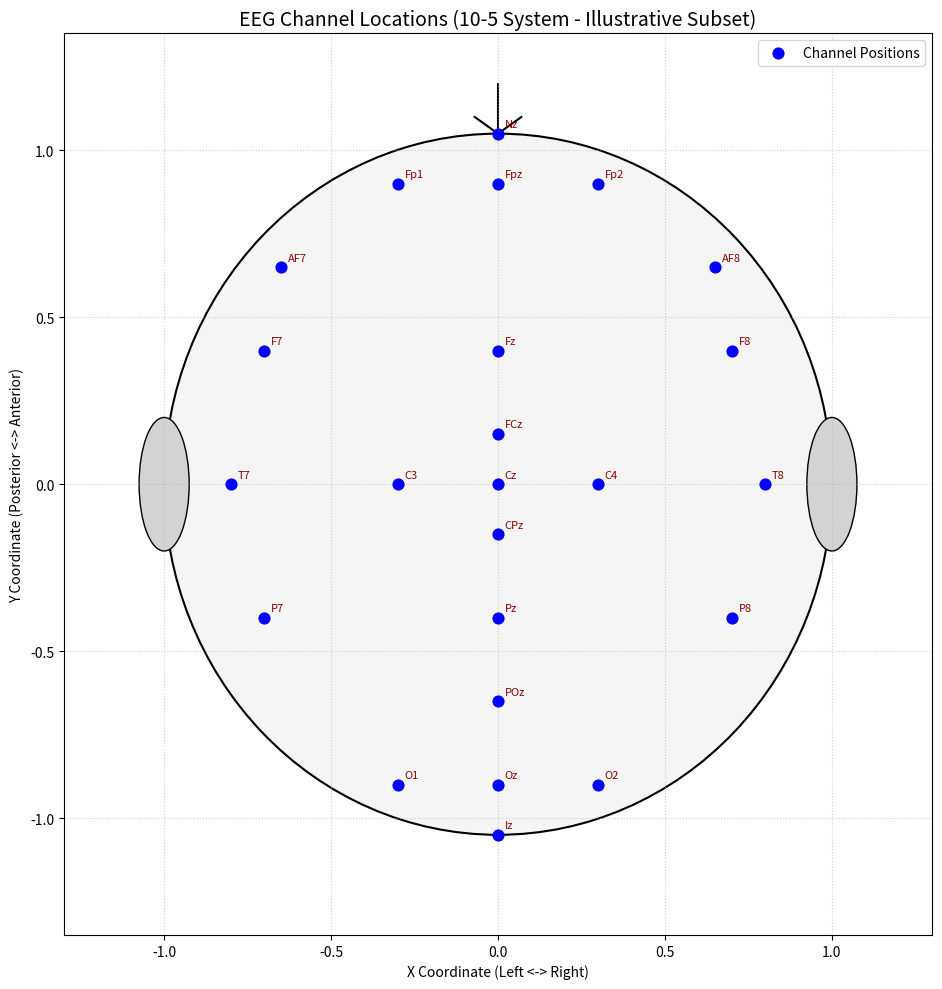

This chart was generated by the following Python code:
import numpy as np
import matplotlib.pyplot as plt
from matplotlib.patches import Ellipse

# --- 10-5 System Channel Positions (VERY Illustrative Subset) ---
# IMPORTANT: The 10-5 system includes over 300 electrode positions.
# This dictionary is a very small, illustrative subset for demonstration purposes only.
# For comprehensive 10-5 system coverage, you should:
# 1. Obtain a standard electrode location file (e.g., .sfp, .elc, .loc, .ced, .csv)
#    from EEG software (MNE, EEGLAB, FieldTrip), hardware manufacturers,
#    or reputable neuroscience resources.
# 2. Write a parser function to load these coordinates into a dictionary.
#
# Example (conceptual) for loading from a CSV:
# def load_locations_from_csv(filepath):
#     positions = {}
#     with open(filepath, 'r') as f:
#         reader = csv.DictReader(f) # Assuming first row is header (e.g., label,X,Y,Z)
#         for row in reader:
#             try:
#                 # Adjust key names ('label', 'X', 'Y') based on your CSV file
#                 positions[row['label']] = (float(row['X']), float(row['Y']))
#             except (KeyError, ValueError) as e:
#                 print(f"Skipping row due to error: {row} - {e}")
#     return positions
#
# # Then, you would replace the dictionary below with:
# # TEN_FIVE_POSITIONS = load_locations_from_csv('path/to/your/full_10_5_coordinates.csv')

TEN_FIVE_POSITIONS = {
    # Midline
    'Nz': (0, 1.05),    # Nasion (approximate, slightly above unit circle for visibility)
    'Fpz': (0, 0.9),
    'AFz': (0, 0.65),
    'Fz': (0, 0.4),
    'FCz': (0, 0.15),
    'Cz': (0, 0),
    'CPz': (0, -0.15),
    'Pz': (0, -0.4),
    'POz': (0, -0.65),
    'Oz': (0, -0.9),
    'Iz': (0, -1.05),   # Inion (approximate, slightly below unit circle for visibility)

    # Left Hemisphere (Illustrative)
    'Fp1': (-0.30, 0.90),
    'AF7': (-0.65, 0.65), 'AF3': (-0.30, 0.65),
    'F9': (-0.95, 0.35), 'F7': (-0.70, 0.40), 'F5': (-0.50, 0.40), 'F3': (-0.30, 0.40), 'F1': (-0.15, 0.40),
    'FT9': (-0.98, 0.10), 'FT7': (-0.75, 0.15), 
    'FC5': (-0.50, 0.15), 'FC3': (-0.30, 0.15), 'FC1': (-0.15, 0.15),
    'T7': (-0.80, 0), # Often T3 in 10-20
    'C5': (-0.50, 0), 'C3': (-0.30, 0), 'C1': (-0.15, 0),
    'TP9': (-0.98, -0.10), 'TP7': (-0.75, -0.15),
    'CP5': (-0.50, -0.15), 'CP3': (-0.30, -0.15), 'CP1': (-0.15, -0.15),
    'P9': (-0.95, -0.35), 'P7': (-0.70, -0.40), 'P5': (-0.50, -0.40), 'P3': (-0.30, -0.40), 'P1': (-0.15, -0.40),
    'PO7': (-0.65, -0.65), 'PO3': (-0.30, -0.65),
    'O1': (-0.30, -0.90),

    # Right Hemisphere (Illustrative - mirrored from left for simplicity here)
    'Fp2': (0.30, 0.90),
    'AF8': (0.65, 0.65), 'AF4': (0.30, 0.65),
    'F10': (0.95, 0.35), 'F8': (0.70, 0.40), 'F6': (0.50, 0.40), 'F4': (0.30, 0.40), 'F2': (0.15, 0.40),
    'FT10': (0.98, 0.10), 'FT8': (0.75, 0.15),
    'FC6': (0.50, 0.15), 'FC4': (0.30, 0.15), 'FC2': (0.15, 0.15),
    'T8': (0.80, 0), # Often T4 in 10-20
    'C6': (0.50, 0), 'C4': (0.30, 0), 'C2': (0.15, 0),
    'TP10': (0.98, -0.10),'TP8': (0.75, -0.15),
    'CP6': (0.50, -0.15), 'CP4': (0.30, -0.15), 'CP2': (0.15, -0.15),
    'P10': (0.95, -0.35), 'P8': (0.70, -0.40), 'P6': (0.50, -0.40), 'P4': (0.30, -0.40), 'P2': (0.15, -0.40),
    'PO8': (0.65, -0.65), 'PO4': (0.30, -0.65),
    'O2': (0.30, -0.90),
    
    # Additional illustrative points for density
    'Fpz': (0, 0.9), 'Oz': (0, -0.9),
    'CzA': (0, 0.05), # Slightly anterior to Cz for illustration
    'CzP': (0, -0.05),# Slightly posterior to Cz
}

def get_channel_positions(channel_labels, positions_map):
    """
    Retrieves 2D coordinates for a list of channel labels from a given positions map.

    Args:
        channel_labels (list of str): A list of EEG channel labels.
        positions_map (dict): A dictionary where keys are channel labels (str)
                              and values are (x, y) coordinates (tuples).

    Returns:
        tuple: (found_positions, not_found_labels)
               found_positions (dict): {label: (x,y)} for channels found in positions_map.
               not_found_labels (list): List of labels not found.
    """
    found_positions = {}
    not_found_labels = []
    
    # Create a case-insensitive version of the positions_map keys for lookup
    # Stores original label from map to preserve its casing if needed later,
    # but lookup is done via uppercase.
    upper_case_positions_map = {key.upper(): positions_map[key] for key in positions_map}

    for label in channel_labels:
        if label.upper() in upper_case_positions_map:
            found_positions[label] = upper_case_positions_map[label.upper()]
        else:
            not_found_labels.append(label)
            
    if not_found_labels:
        print(f"Warning: The following channel labels were not found in the provided map: {not_found_labels}")
        
    return found_positions, not_found_labels

if __name__ == "__main__":
    print("--- EEG Channel Location Visualizer (10-5 System Subset) ---")
    print("IMPORTANT: The channel coordinates in this script are a VERY SMALL, illustrative subset.")
    print("For full 10-5 coverage, the TEN_FIVE_POSITIONS dictionary needs to be populated")
    print("by loading data from a comprehensive electrode location file.\n")

    # Example: Test with a mix of channels, including some potentially not in our subset
    test_labels = [
        'Fpz', 'Cz', 'Oz', 'Pz', 'Fz',
        'Fp1', 'Fp2', 'AF7', 'AF8',
        'T7', 'T8', 'C3', 'C4',
        'P7', 'P8', 'O1', 'O2',
        'FCz', 'CPz', 'POz', 'Nz', 'Iz',
        'NonExistentChannel1', 'F7', 'F8'
    ]
    
    print(f"Requesting positions for: {test_labels}\n")
    
    channel_coords, not_found = get_channel_positions(test_labels, TEN_FIVE_POSITIONS)
    
    if not channel_coords:
        print("No channel positions found for the given labels. Cannot generate plot.")
    else:
        print(f"\nFound positions for: {list(channel_coords.keys())}")

        fig, ax = plt.subplots(figsize=(10, 10))
        
        # 1. Draw Head Outline (approximated by an ellipse)
        # Scaled to roughly fit coordinates between -1 and 1
        head_width = 2.0 
        head_height = 2.1 # Slightly taller than wide
        head_outline = Ellipse((0, 0), width=head_width, height=head_height, angle=0, 
                               edgecolor='black', facecolor='whitesmoke', lw=1.5, zorder=0)
        ax.add_patch(head_outline)

        # 2. Add simple anatomical markers (Nose, Ears)
        # Nose (pointing upwards along positive Y)
        nose_tip_y = head_height / 2
        ax.plot([0, 0], [nose_tip_y, nose_tip_y + 0.15], color='black', lw=1.5, zorder=1) # Bridge
        ax.plot([-0.07, 0, 0.07], [nose_tip_y +0.05, nose_tip_y, nose_tip_y+0.05], color='black', lw=1.5, zorder=1) # Nostrils area


        # Ears (simple ellipses on the sides)
        ear_width = 0.15
        ear_height = 0.4
        left_ear_x = -head_width / 2 
        right_ear_x = head_width / 2
        
        left_ear = Ellipse((left_ear_x, 0), width=ear_width, height=ear_height, angle=0, 
                           edgecolor='black', facecolor='lightgray', zorder=1)
        right_ear = Ellipse((right_ear_x, 0), width=ear_width, height=ear_height, angle=0, 
                            edgecolor='black', facecolor='lightgray', zorder=1)
        ax.add_patch(left_ear)
        ax.add_patch(right_ear)

        # 3. Plot Channel Positions and Labels
        x_coords = [pos[0] for pos in channel_coords.values()]
        y_coords = [pos[1] for pos in channel_coords.values()]
        labels_to_plot = list(channel_coords.keys())
        
        ax.scatter(x_coords, y_coords, color='blue', s=60, zorder=5, label="Channel Positions")
        for i, txt_label in enumerate(labels_to_plot):
            ax.text(x_coords[i] + 0.02, y_coords[i] + 0.02, txt_label, fontsize=8, 
                    color='darkred', zorder=6)
            
        # 4. Set Plot Properties
        ax.set_xlim(-head_width/2 - 0.3, head_width/2 + 0.3)
        ax.set_ylim(-head_height/2 - 0.3, head_height/2 + 0.3)
        ax.set_aspect('equal', adjustable='box')
        ax.set_title("EEG Channel Locations (10-5 System - Illustrative Subset)", fontsize=14)
        ax.set_xlabel("X Coordinate (Left <-> Right)", fontsize=10)
        ax.set_ylabel("Y Coordinate (Posterior <-> Anterior)", fontsize=10)
        ax.grid(True, linestyle=':', alpha=0.6, zorder=-1)
        ax.legend()
        
        plt.tight_layout()
        plt.show()
